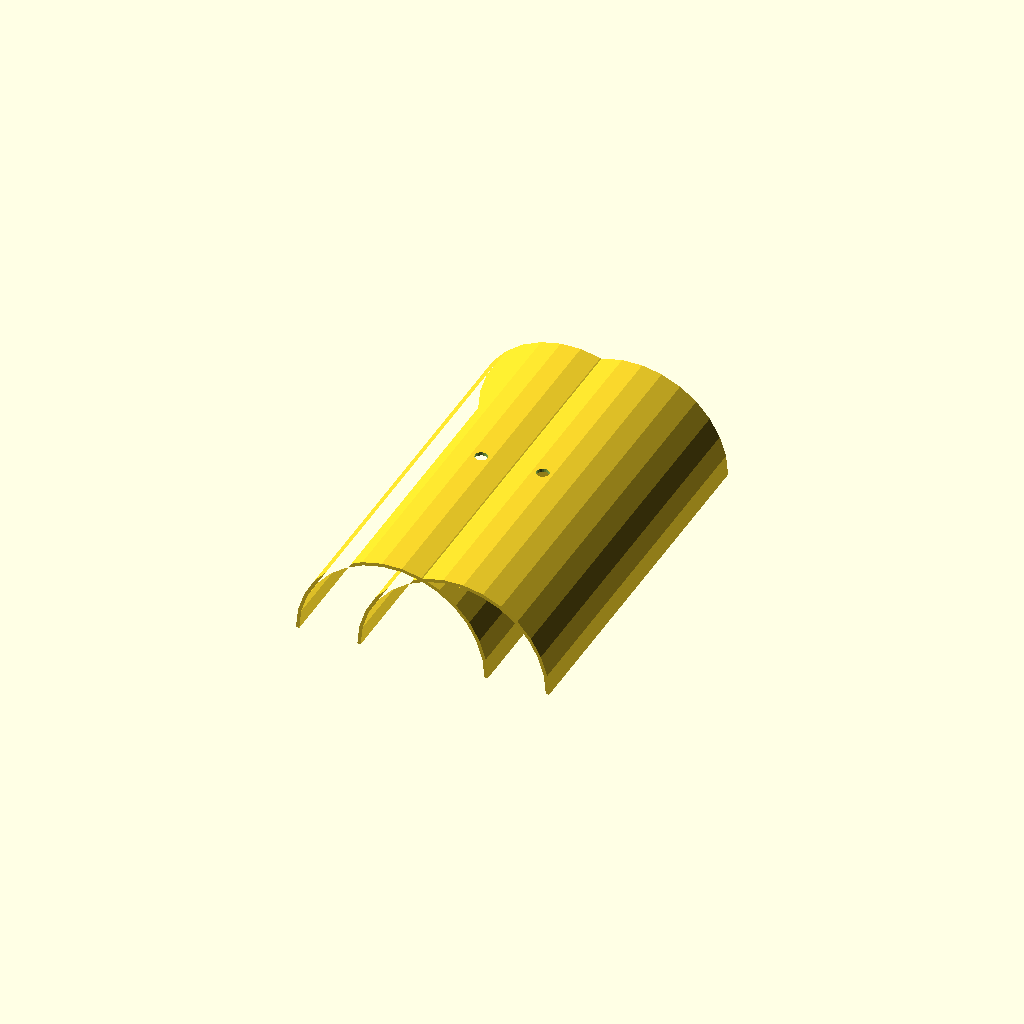
Cell 1 — every parameter at its default value.
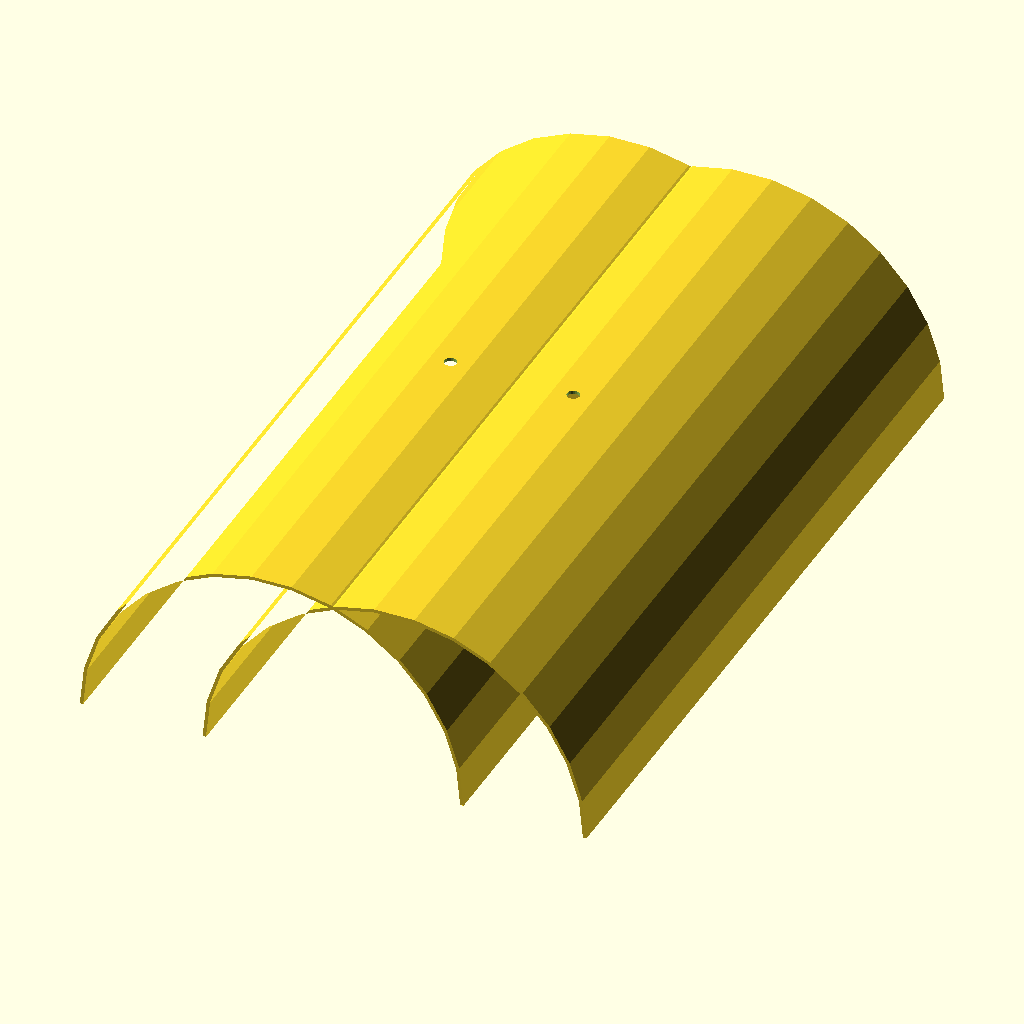
Cell 2 — rotor_diameter set to 400, the other parameters unchanged.
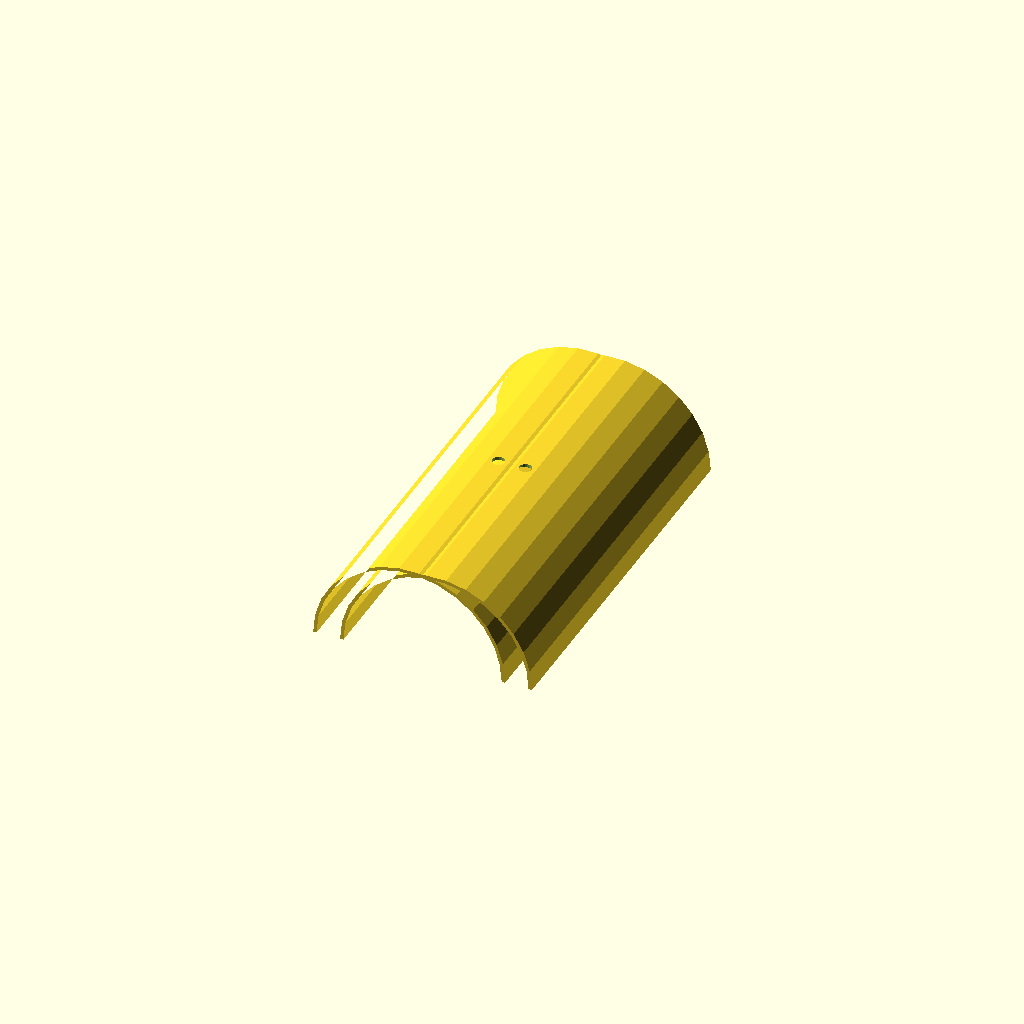
Cell 3 — overlap_ratio set to 0.36, the other parameters unchanged.
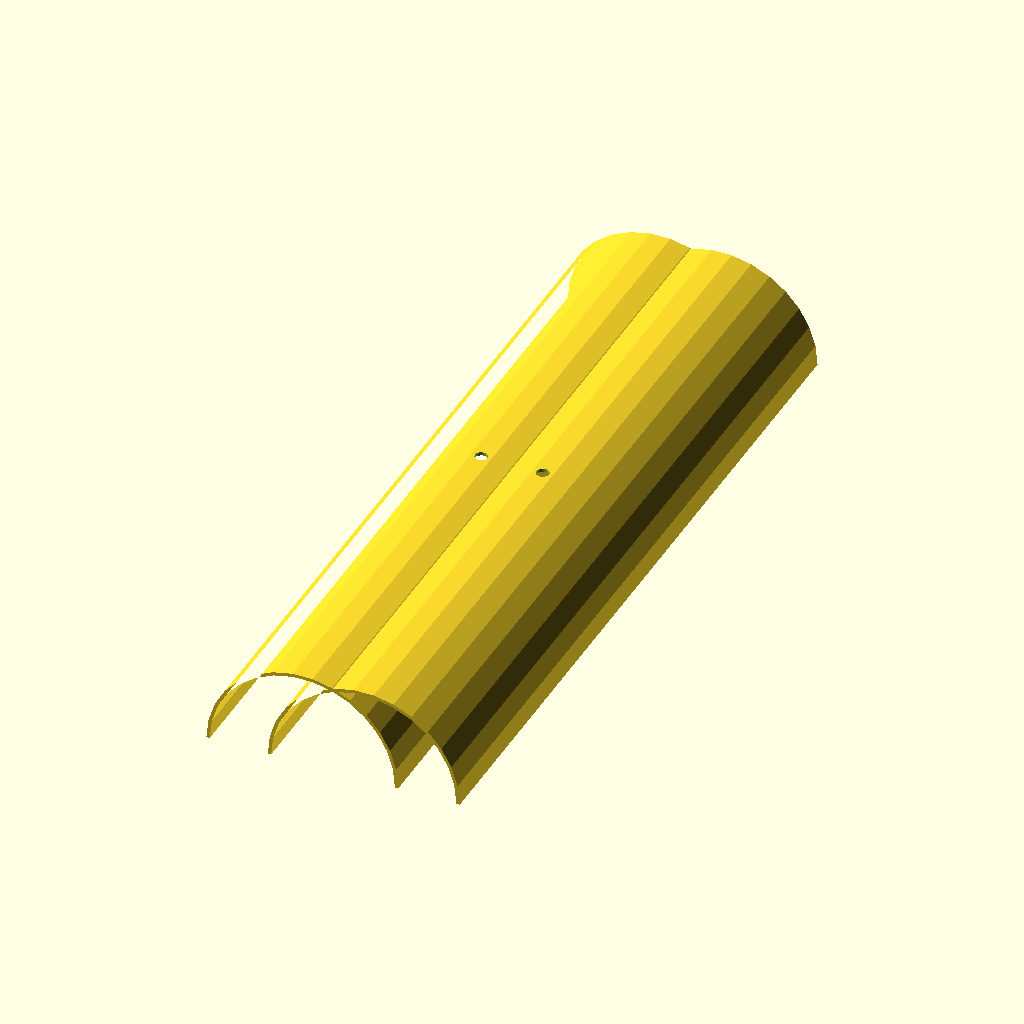
Cell 4: aspect_ratio = 4 (everything else at default).
All cells are drawn from one camera (rotation 55°, 0°, 25°, orthographic, colour scheme Cornfield), so only the parameter changes between them.
Source of the model, revolt scoop.scad:
// ============================================================
// REVOLT — Remote Energy Via Optimized Load Turbine
// V1.0 Savonius Scoop — OpenSCAD Source
// License: CC0 / Public Domain — Build it free, forever.
// ============================================================
// PARAMETERS — edit these to scale your build
// ============================================================

rotor_diameter   = 200;   // mm — total rotor diameter
overlap_ratio    = 0.18;  // 18% center overlap (venting gap)
aspect_ratio     = 2.0;   // height:diameter per segment
wall_thickness   = 3.5;   // mm — scoop shell thickness
shaft_diameter   = 12.7;  // mm — 1/2" stainless rod
hub_od           = 30;    // mm — hub outer diameter
hub_height       = 20;    // mm — hub collar height
snap_tab_width   = 8;     // mm — snap fit tab width
snap_tab_depth   = 2;     // mm — snap fit engagement depth
bearing_od       = 22;    // mm — 608 bearing OD
bearing_id       = 8;     // mm — 608 bearing ID (use shaft_diameter for fit)
bearing_height   = 7;     // mm — 608 bearing height
print_tolerance  = 0.25;  // mm — FDM fit tolerance

// ============================================================
// DERIVED VALUES
// ============================================================

scoop_radius     = rotor_diameter / 2;
scoop_height     = rotor_diameter * aspect_ratio;
overlap_offset   = rotor_diameter * overlap_ratio;
scoop_center_x   = (scoop_radius / 2) - (overlap_offset / 2);

// ============================================================
// MODULES
// ============================================================

// Single Savonius scoop — semi-circular drag surface
module savonius_scoop() {
    difference() {
        // Outer shell — full semi-cylinder
        rotate([90, 0, 0])
        linear_extrude(height = scoop_height, center = true)
        difference() {
            circle(r = scoop_radius);
            circle(r = scoop_radius - wall_thickness);
            // Clip to 180 degrees (semi-circle only)
            translate([-scoop_radius - 1, -scoop_radius - 1])
                square([scoop_radius * 2 + 2, scoop_radius + 1]);
        }
        // Shaft clearance hole through hub zone
        cylinder(h = scoop_height + 2, d = shaft_diameter + print_tolerance * 2, center = true);
    }
}

// Hub collar with keyed slot for stacking
module hub_collar(key_slots = 6) {
    difference() {
        union() {
            // Main collar body
            cylinder(h = hub_height, d = hub_od, center = true);
            // Snap fit tabs — allows CW/CCW flip on Z axis
            for (i = [0 : key_slots - 1]) {
                rotate([0, 0, i * (360 / key_slots)])
                translate([hub_od / 2, 0, 0])
                cube([snap_tab_depth * 2, snap_tab_width, hub_height], center = true);
            }
        }
        // Shaft bore
        cylinder(h = hub_height + 1, d = shaft_diameter + print_tolerance, center = true);
        // Bearing seat — top
        translate([0, 0, hub_height / 2 - bearing_height])
            cylinder(h = bearing_height + 1, d = bearing_od + print_tolerance, center = false);
    }
}

// Full rotor assembly — two scoops + hub, offset by overlap ratio
module rotor_assembly() {
    // Scoop A — primary power stroke side
    translate([scoop_center_x, 0, 0])
        savonius_scoop();

    // Scoop B — returning side, rotated 180 degrees
    // Flip 180° on Z to reverse rotation direction if needed
    rotate([0, 0, 180])
    translate([scoop_center_x, 0, 0])
        savonius_scoop();

    // Central hub
    hub_collar();
}

// Base mount — universal 1" PVC / T-post / roof rack interface
module base_mount() {
    pvc_od = 33.4; // 1" nominal PVC outer diameter mm
    mount_height = 40;
    mount_od = 60;

    difference() {
        union() {
            cylinder(h = mount_height, d = mount_od, center = false);
            // Four bolt flanges at 90 degrees
            for (i = [0:3]) {
                rotate([0, 0, i * 90])
                translate([mount_od / 2, 0, mount_height / 2])
                cube([20, 12, mount_height], center = true);
            }
        }
        // PVC pipe socket
        cylinder(h = mount_height + 1, d = pvc_od + print_tolerance, center = false);
        // Shaft through-hole
        cylinder(h = mount_height + 1, d = shaft_diameter + print_tolerance * 2, center = false);
        // Bolt holes in flanges — M5
        for (i = [0:3]) {
            rotate([0, 0, i * 90])
            translate([mount_od / 2 + 8, 0, mount_height / 2])
            cylinder(h = mount_height + 1, d = 5.5, center = true);
        }
    }
}

// Manual overdrive hand crank attachment
module hand_crank() {
    crank_length = 120;
    crank_grip_d = 25;
    crank_arm_w  = 15;
    crank_arm_h  = 10;

    union() {
        // Crank arm
        cube([crank_length, crank_arm_w, crank_arm_h], center = false);
        // Grip ball
        translate([crank_length, crank_arm_w / 2, crank_arm_h / 2])
            sphere(d = crank_grip_d);
        // Shaft collar
        difference() {
            cylinder(h = crank_arm_h * 2, d = hub_od, center = true);
            cylinder(h = crank_arm_h * 2 + 1, d = shaft_diameter + print_tolerance, center = true);
        }
    }
}

// ============================================================
// RENDER — comment/uncomment to export each part separately
// ============================================================

rotor_assembly();
// translate([0, 0, -60]) base_mount();
// translate([120, 0, 0]) hand_crank();
// translate([0, 80, 0]) hub_collar();

// ============================================================
// PRINT NOTES:
// - Material: PETG or ASA preferred. PLA+ for prototyping only.
// - Layer height: 0.28mm
// - Walls: 4-6 perimeters
// - Infill: 15-20% Gyroid
// - Supports: None required for scoop if printed vertically
// - Flip scoop 180 degrees on Z to reverse rotation direction
// ============================================================
Parameter table extracted from the source (name, type, default, range or options):
rotor_diameter: number, default 200
overlap_ratio: number, default 0.18
aspect_ratio: number, default 2
wall_thickness: number, default 3.5
shaft_diameter: number, default 12.7
hub_od: number, default 30
hub_height: number, default 20
snap_tab_width: number, default 8
snap_tab_depth: number, default 2
bearing_od: number, default 22
bearing_id: number, default 8
bearing_height: number, default 7
print_tolerance: number, default 0.25
